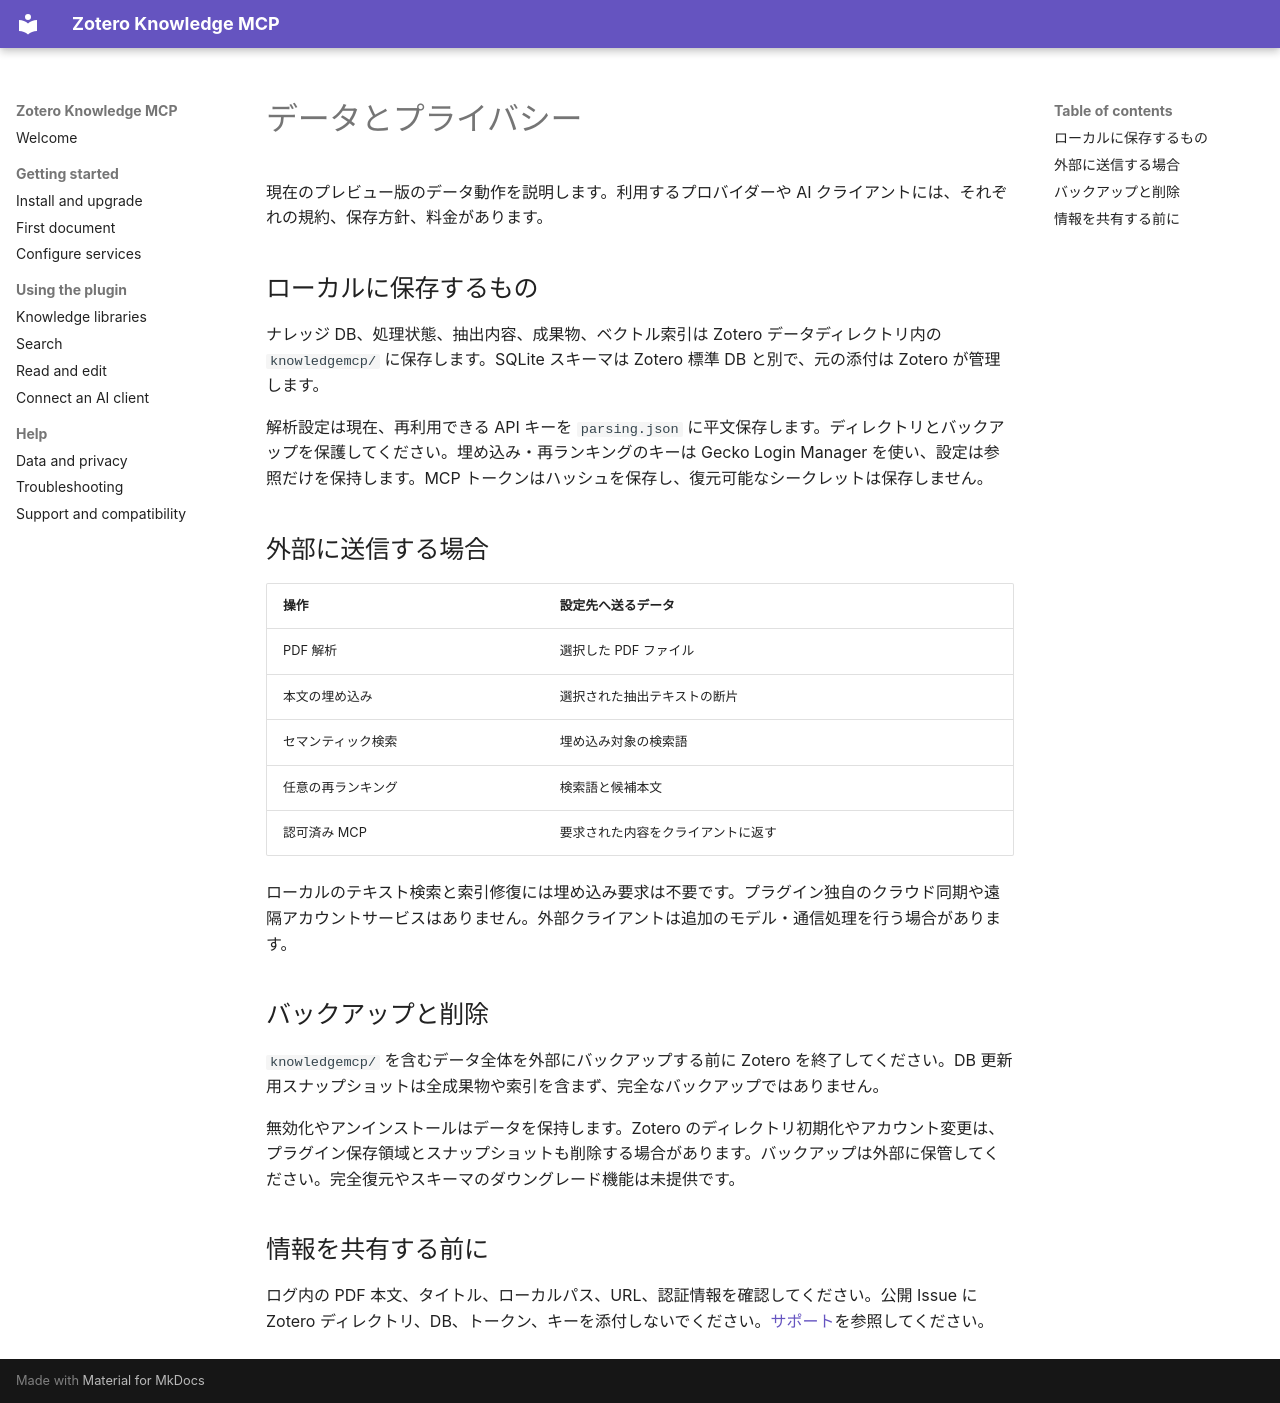

repository: lianghx123/zoteroknowledgemcp · page: privacy.ja-JP/index.html · generator: mkdocs

# データとプライバシー

現在のプレビュー版のデータ動作を説明します。利用するプロバイダーや AI クライアントには、それぞれの規約、保存方針、料金があります。

## ローカルに保存するもの

ナレッジ DB、処理状態、抽出内容、成果物、ベクトル索引は Zotero データディレクトリ内の `knowledgemcp/` に保存します。SQLite スキーマは Zotero 標準 DB と別で、元の添付は Zotero が管理します。

解析設定は現在、再利用できる API キーを `parsing.json` に平文保存します。ディレクトリとバックアップを保護してください。埋め込み・再ランキングのキーは Gecko Login Manager を使い、設定は参照だけを保持します。MCP トークンはハッシュを保存し、復元可能なシークレットは保存しません。

## 外部に送信する場合

| 操作 | 設定先へ送るデータ |
| --- | --- |
| PDF 解析 | 選択した PDF ファイル |
| 本文の埋め込み | 選択された抽出テキストの断片 |
| セマンティック検索 | 埋め込み対象の検索語 |
| 任意の再ランキング | 検索語と候補本文 |
| 認可済み MCP | 要求された内容をクライアントに返す |

ローカルのテキスト検索と索引修復には埋め込み要求は不要です。プラグイン独自のクラウド同期や遠隔アカウントサービスはありません。外部クライアントは追加のモデル・通信処理を行う場合があります。

## バックアップと削除

`knowledgemcp/` を含むデータ全体を外部にバックアップする前に Zotero を終了してください。DB 更新用スナップショットは全成果物や索引を含まず、完全なバックアップではありません。

無効化やアンインストールはデータを保持します。Zotero のディレクトリ初期化やアカウント変更は、プラグイン保存領域とスナップショットも削除する場合があります。バックアップは外部に保管してください。完全復元やスキーマのダウングレード機能は未提供です。

## 情報を共有する前に

ログ内の PDF 本文、タイトル、ローカルパス、URL、認証情報を確認してください。公開 Issue に Zotero ディレクトリ、DB、トークン、キーを添付しないでください。[サポート](support.md)を参照してください。
